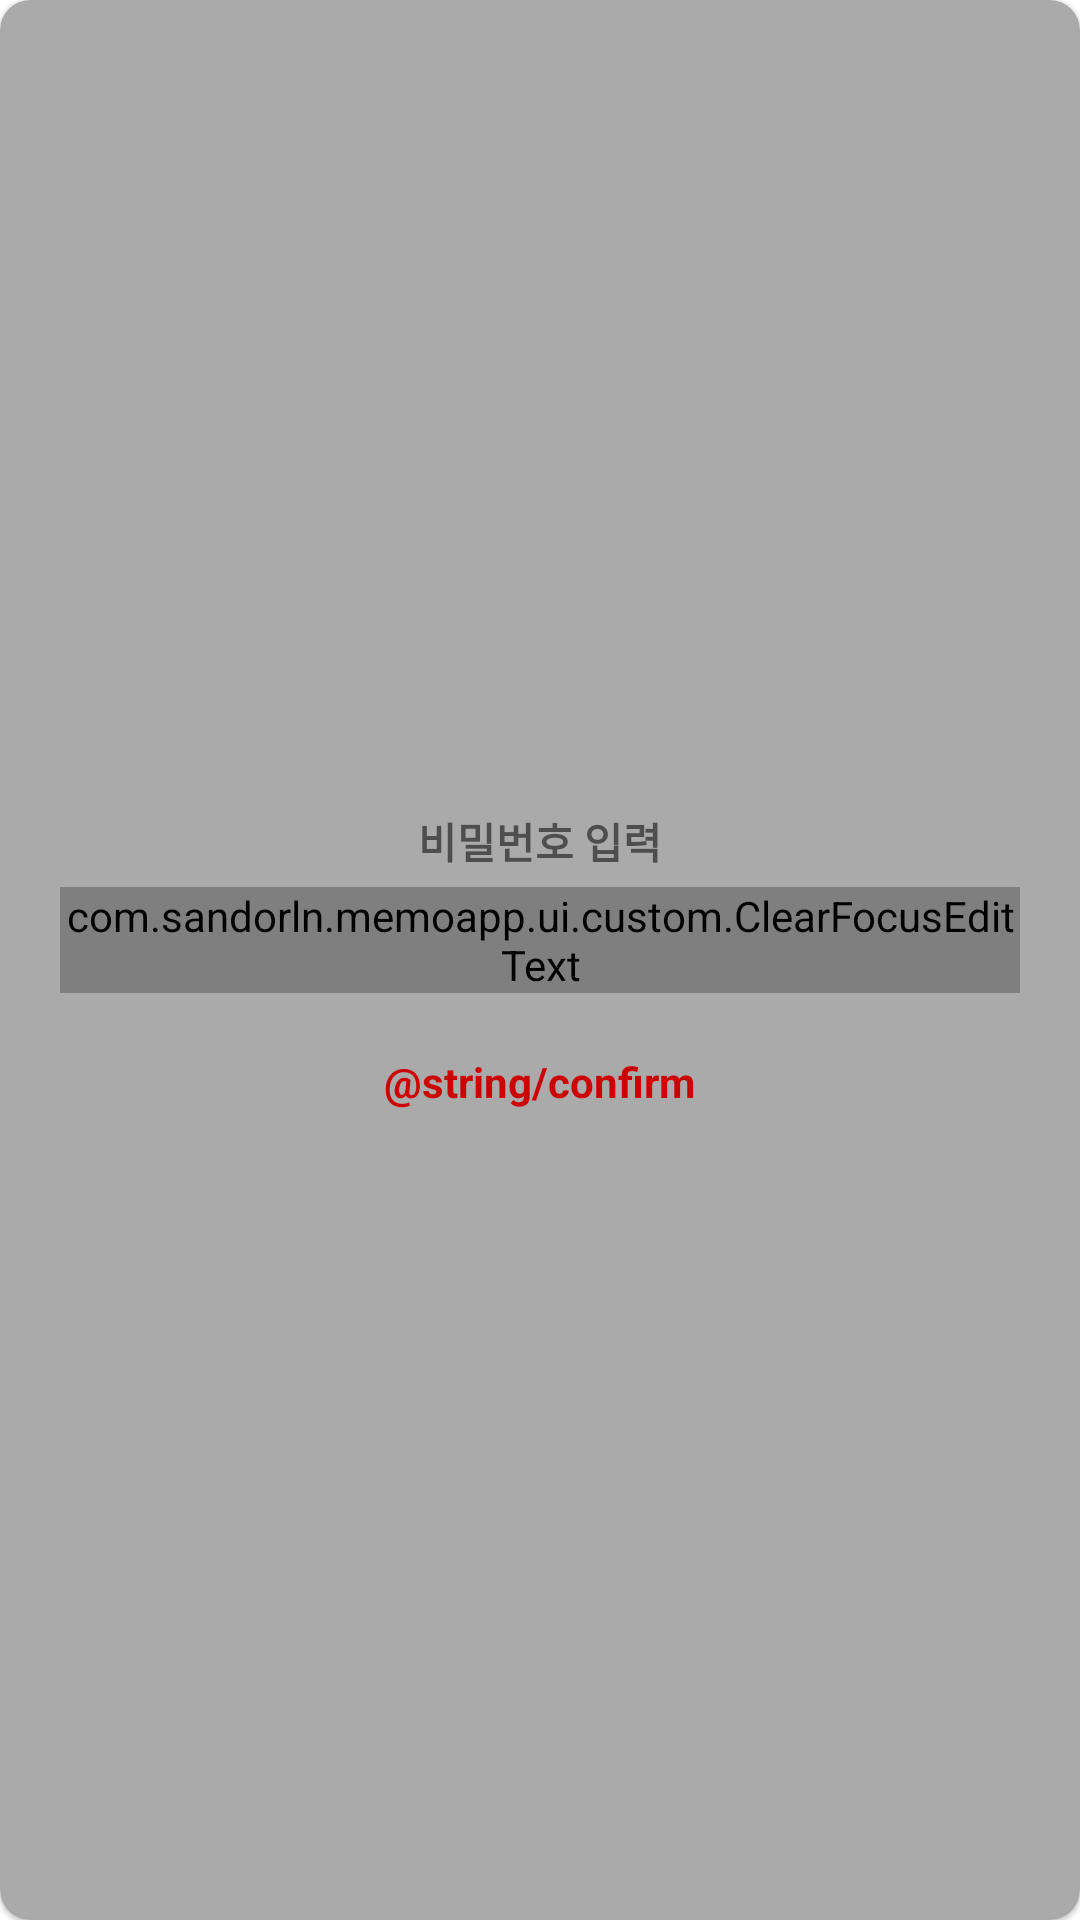

Write the Android layout XML for this screen, with the resource values it uses.
<!-- AndroidManifest.xml: application theme Theme.Memoapp -->
<!-- res/layout/dialog_check_memo_pw_valid.xml -->
<?xml version="1.0" encoding="utf-8"?>
<layout xmlns:android="http://schemas.android.com/apk/res/android"
    xmlns:app="http://schemas.android.com/apk/res-auto">

    <com.google.android.material.card.MaterialCardView
        android:layout_width="200dp"
        android:layout_height="wrap_content"
        app:cardBackgroundColor="@android:color/darker_gray"
        app:cardCornerRadius="10dp">

        <androidx.appcompat.widget.LinearLayoutCompat
            android:layout_width="match_parent"
            android:layout_height="match_parent"
            android:gravity="center"
            android:orientation="vertical"
            android:padding="20dp">

            <TextView
                android:layout_width="wrap_content"
                android:layout_height="wrap_content"
                android:text="@string/input_pw"
                android:textStyle="bold" />

            <com.example.memoapp.ui.custom.ClearFocusEditText
                android:id="@+id/edit_pw"
                android:layout_width="wrap_content"
                android:layout_height="wrap_content"
                android:layout_marginTop="5dp"
                android:background="@android:color/white"
                android:gravity="center"
                android:inputType="numberPassword"
                android:maxLength="4"
                android:minWidth="150dp"
                app:layout_constraintEnd_toEndOf="parent"
                app:layout_constraintStart_toStartOf="parent"
                app:layout_constraintTop_toTopOf="parent" />

            <TextView
                android:id="@+id/tv_confirm"
                android:layout_width="wrap_content"
                android:layout_height="wrap_content"
                android:layout_marginTop="20dp"
                android:text="@string/confirm"
                android:textColor="@android:color/holo_red_dark"
                android:textStyle="bold" />
        </androidx.appcompat.widget.LinearLayoutCompat>
    </com.google.android.material.card.MaterialCardView>

</layout>
<!-- resources referenced by this layout -->
<resources>
  <string name="input_pw">비밀번호 입력</string>
  <style name="Theme.Memoapp" parent="Theme.MaterialComponents.Light.NoActionBar">
          
          <item name="colorPrimary">@color/purple_500</item>
          <item name="colorPrimaryVariant">@color/purple_700</item>
          <item name="colorOnPrimary">@color/white</item>
          
          <item name="colorSecondary">@color/teal_200</item>
          <item name="colorSecondaryVariant">@color/teal_700</item>
          <item name="colorOnSecondary">@color/black</item>
          
          <item name="android:statusBarColor" tools:targetApi="l">@android:color/black</item>
          
      </style>
  <!-- not gathered from this repository: default colours our renderer supplied (Android Studio template values) -->
  <color name="purple_500">#FF6200EE</color>
  <color name="purple_700">#FF3700B3</color>
  <color name="teal_200">#FF03DAC5</color>
  <color name="teal_700">#FF018786</color>
  <color name="black">#FF000000</color>
  <color name="white">#FFFFFFFF</color>
</resources>
